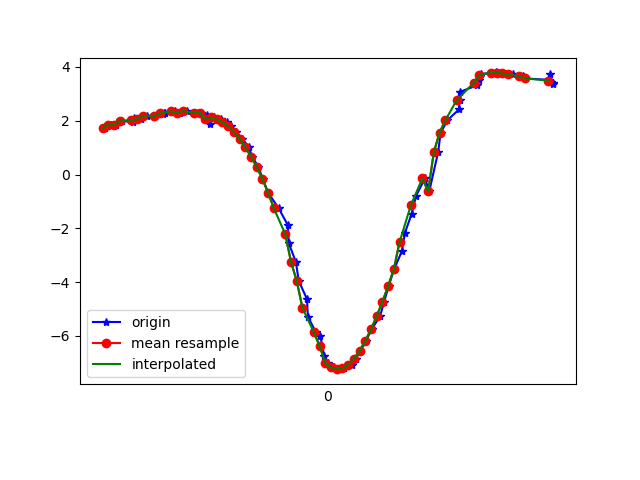

The file beside this chart, header and first rows:
1618804042190, 1499726032970871, 1.7279301, -9.631066, 0.5448215
1618804042209, 1499726052201641, 1.859, -9.604, 0.5967
1618804042227, 1499726071432411, 1.857, -9.61, 0.4862
1618804042249, 1499726090663181, 1.985, -9.582, 0.5355
1618804042288, 1499726109893951, 1.963, -9.59, 0.4656
1618804042291, 1499726129124721, 2.099, -9.561, 0.4746
1618804042315, 1499726148355491, 2.065, -9.569, 0.4672
1618804042337, 1499726167586261, 2.186, -9.545, 0.3833
1618804042363, 1499726186817031, 2.181, -9.545, 0.4086
1618804042391, 1499726206047801, 2.253, -9.534, 0.2437
1618804042395, 1499726225278571, 2.277, -9.528, 0.2767
1618804042399, 1499726244509341, 2.288, -9.529, 0.01839
1618804042432, 1499726263740111, 2.356, -9.512, 0.005931
1618804042452, 1499726282970881, 2.29, -9.527, -0.164
1618804042475, 1499726302201651, 2.36, -9.51, -0.1835
1618804042504, 1499726321432421, 2.3, -9.526, -0.07972
1618804042509, 1499726340663191, 2.302, -9.523, -0.208
1618804042526, 1499726359893961, 2.304, -9.525, -0.1049
1618804042546, 1499726379124731, 2.224, -9.54, -0.2758
1618804042555, 1499726398355501, 1.883, -9.617, 0.01749
1618804042570, 1499726417586271, 2.126, -9.56, -0.3436
1618804042596, 1499726436817041, 2.049, -9.577, -0.3536
1618804042617, 1499726456047811, 1.948, -9.598, -0.3362
1618804042631, 1499726475278581, 1.8, -9.628, -0.3214
1618804042648, 1499726494509351, 1.588, -9.665, -0.3344
1618804042670, 1499726513740121, 1.325, -9.703, -0.3648
1618804042692, 1499726532970891, 1.012, -9.741, -0.3647
1618804042704, 1499726552201661, 0.6653, -9.772, -0.3303
1618804042726, 1499726571432431, 0.2783, -9.792, -0.2951
1618804042741, 1499726590663201, -0.1678, -9.794, -0.3066
1618804042760, 1499726609893971, -0.6807, -9.769, -0.3847
1618804042797, 1499726629124741, -1.257, -9.705, -0.5158
1618804042829, 1499726648355511, -1.881, -9.593, -0.6862
1618804042832, 1499726667586281, -2.548, -9.421, -0.8885
1618804042857, 1499726686817051, -3.248, -9.18, -1.103
1618804042867, 1499726706047821, -3.952, -8.874, -1.291
1618804042896, 1499726725278591, -4.631, -8.522, -1.401
1618804042899, 1499726744509361, -5.279, -8.135, -1.411
1618804042927, 1499726763740131, -5.864, -7.74, -1.323
1618804042943, 1499726782970901, -6.008, -7.597, -1.492
1618804042956, 1499726802201671, -6.731, -7.055, -0.9794
1618804042968, 1499726821432441, -7.001, -6.807, -0.8305
1618804042990, 1499726840663211, -7.169, -6.645, -0.6952
1618804043008, 1499726859893981, -7.234, -6.59, -0.5199
1618804043027, 1499726879124751, -7.198, -6.644, -0.2924
1618804043053, 1499726898355521, -7.067, -6.789, -0.03558
1618804043066, 1499726917586291, -6.848, -7.008, 0.2065
1618804043083, 1499726936817061, -6.55, -7.279, 0.3966
1618804043103, 1499726956047831, -6.183, -7.584, 0.531
1618804043122, 1499726975278601, -5.752, -7.91, 0.623
1618804043152, 1499726994509371, -5.263, -8.236, 0.717
1618804043166, 1499727013740141, -4.727, -8.542, 0.8573
1618804043182, 1499727032970911, -4.144, -8.819, 1.046
1618804043201, 1499727052201681, -3.518, -9.063, 1.233
1618804043228, 1499727071432451, -2.854, -9.275, 1.37
1618804043239, 1499727090663221, -2.166, -9.447, 1.449
1618804043262, 1499727109893991, -1.47, -9.571, 1.506
1618804043278, 1499727129124761, -0.7869, -9.64, 1.576
1618804043309, 1499727148355531, -0.1401, -9.656, 1.671
1618804043324, 1499727167586301, -0.627, -9.704, 1.218
1618804043355, 1499727186817071, 0.8277, -9.605, 1.76
... 22 more rows
